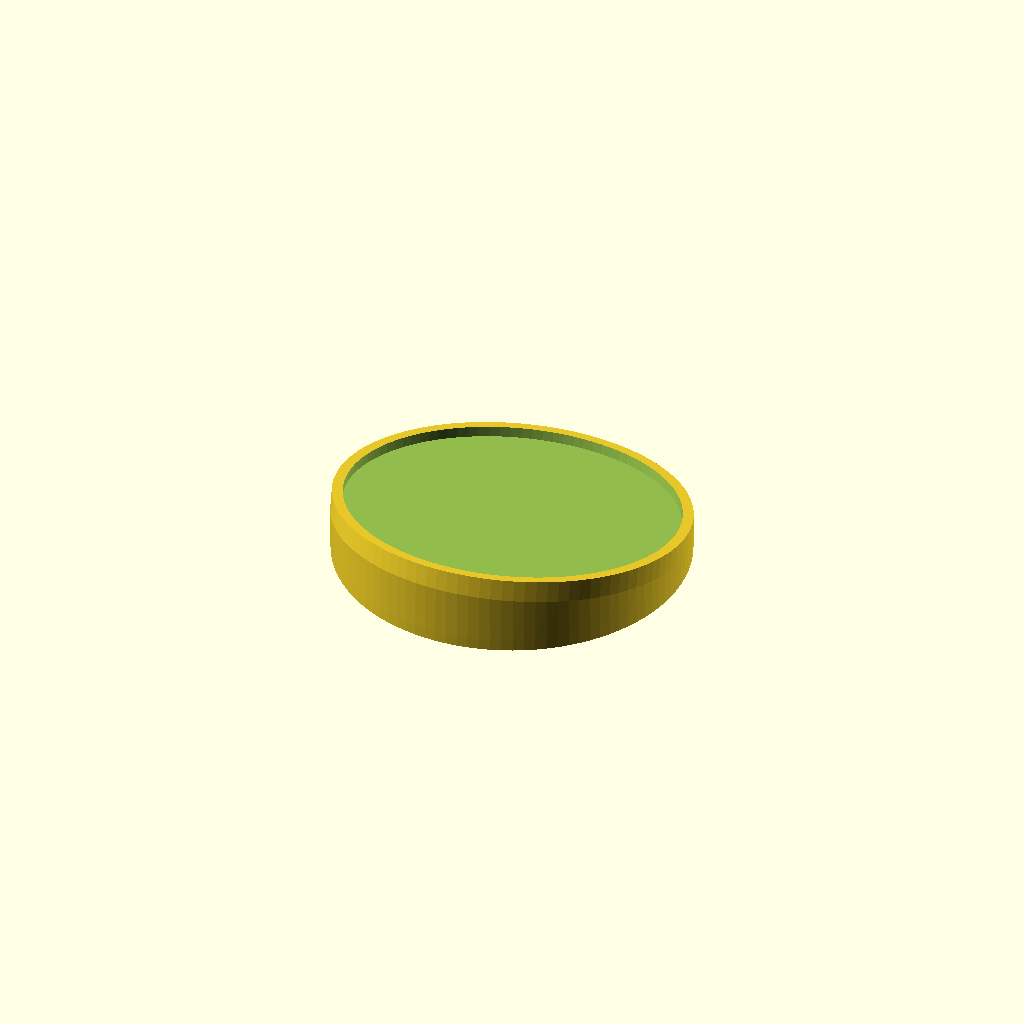
Cell 1: the model at its default parameters.
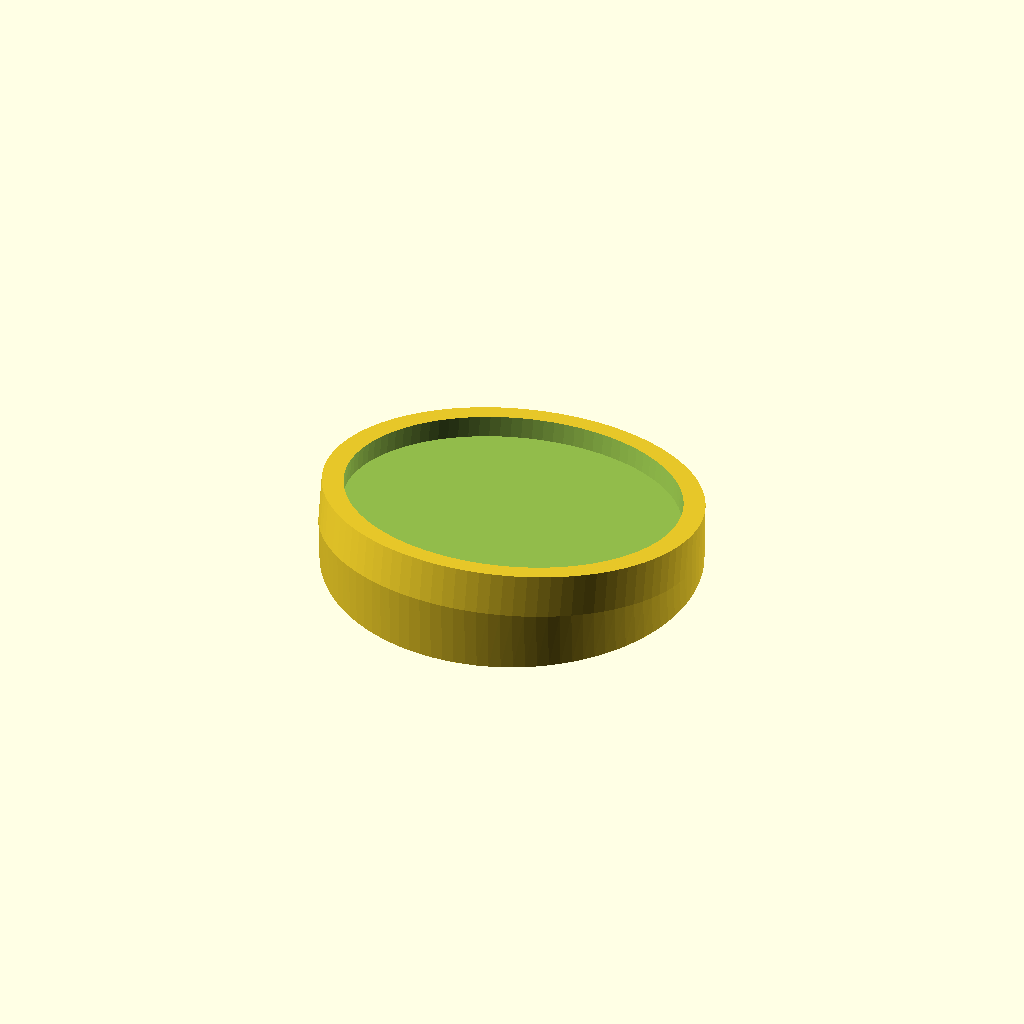
Cell 2: the same model with d = 4.
One fixed orthographic camera (rotation 55°, 0°, 25°; colour scheme Cornfield) for every cell.
OpenSCAD source file inputs/thingiverse/files/thing-3648485/files/coffestand.scad:
$fn=100;
r_cap=62/2;
d=2;

difference() {
hull() {
rotate([-10,0,0]) {
    translate([0,0,-d-0.1])
cylinder(r=r_cap+d, h=d*2);
}
translate([0,0,-sin(10)*(r_cap+d)-d])
cylinder(r=r_cap+d, h=d);
}

rotate([-10,0,0]) {
    cylinder(r=r_cap, h=d);
}
}
Customizer parameters (derived from the source; name, type, default, range or options):
d: number, default 2
